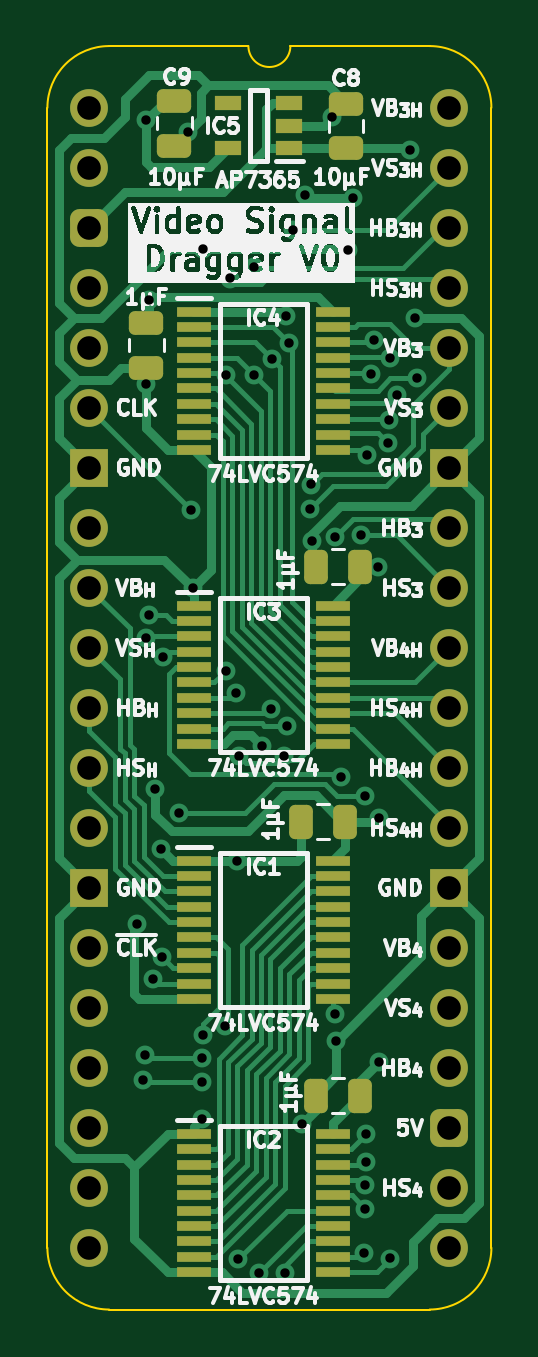
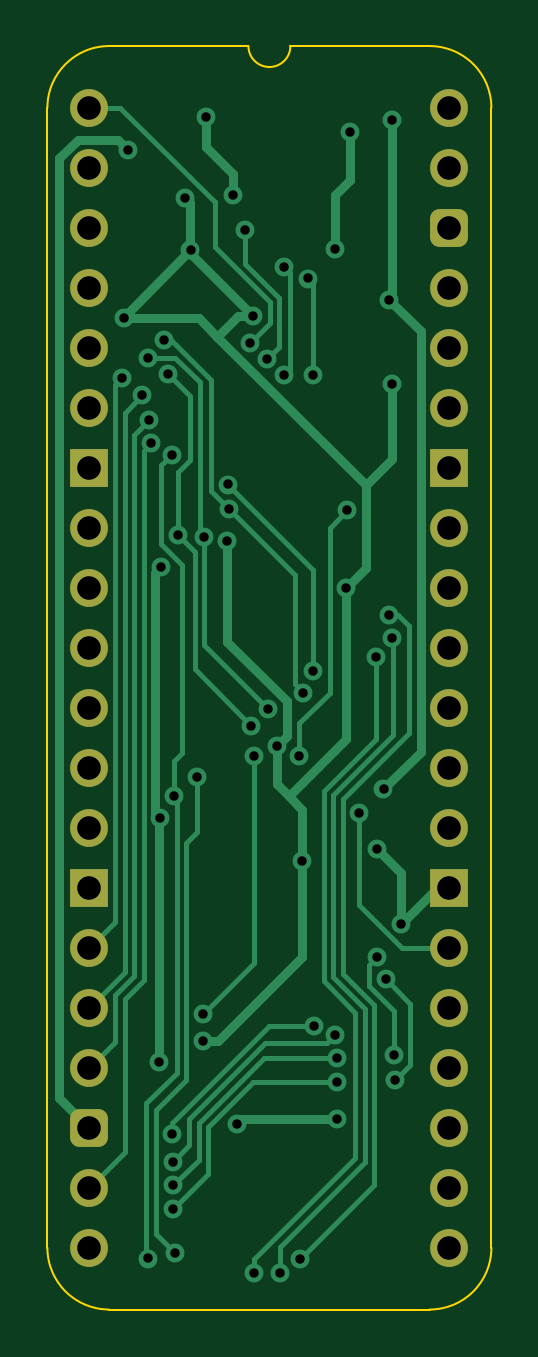
Circuit board: 11 layer files. Board 18.8 x 53.5 mm.
- bottom_copper: Video Signal Dragger-B_Cu.gbl (17115 bytes)
- bottom_mask: Video Signal Dragger-B_Mask.gbs (2169 bytes)
- paste: Video Signal Dragger-B_Paste.gbp (476 bytes)
- bottom_silk: Video Signal Dragger-B_Silkscreen.gbo (477 bytes)
- outline: Video Signal Dragger-Edge_Cuts.gm1 (1113 bytes)
- top_copper: Video Signal Dragger-F_Cu.gtl (36589 bytes)
- top_mask: Video Signal Dragger-F_Mask.gts (5161 bytes)
- paste: Video Signal Dragger-F_Paste.gtp (4031 bytes)
- top_silk: Video Signal Dragger-F_Silkscreen.gto (109567 bytes)
- drill: Video Signal Dragger-NPTH.drl (277 bytes)
- drill: Video Signal Dragger-PTH.drl (2010 bytes)

=== bottom_copper: Video Signal Dragger-B_Cu.gbl (17115 bytes, source omitted) ===
=== bottom_mask: Video Signal Dragger-B_Mask.gbs (2169 bytes, source withheld) ===
=== paste: Video Signal Dragger-B_Paste.gbp ===
%TF.GenerationSoftware,KiCad,Pcbnew,8.0.7*%
%TF.CreationDate,2025-01-07T17:58:54+02:00*%
%TF.ProjectId,Video Signal Dragger,56696465-6f20-4536-9967-6e616c204472,V0*%
%TF.SameCoordinates,Original*%
%TF.FileFunction,Paste,Bot*%
%TF.FilePolarity,Positive*%
%FSLAX46Y46*%
G04 Gerber Fmt 4.6, Leading zero omitted, Abs format (unit mm)*
G04 Created by KiCad (PCBNEW 8.0.7) date 2025-01-07 17:58:54*
%MOMM*%
%LPD*%
G01*
G04 APERTURE LIST*
G04 APERTURE END LIST*
M02*

=== bottom_silk: Video Signal Dragger-B_Silkscreen.gbo ===
%TF.GenerationSoftware,KiCad,Pcbnew,8.0.7*%
%TF.CreationDate,2025-01-07T17:58:54+02:00*%
%TF.ProjectId,Video Signal Dragger,56696465-6f20-4536-9967-6e616c204472,V0*%
%TF.SameCoordinates,Original*%
%TF.FileFunction,Legend,Bot*%
%TF.FilePolarity,Positive*%
%FSLAX46Y46*%
G04 Gerber Fmt 4.6, Leading zero omitted, Abs format (unit mm)*
G04 Created by KiCad (PCBNEW 8.0.7) date 2025-01-07 17:58:54*
%MOMM*%
%LPD*%
G01*
G04 APERTURE LIST*
G04 APERTURE END LIST*
M02*

=== outline: Video Signal Dragger-Edge_Cuts.gm1 ===
%TF.GenerationSoftware,KiCad,Pcbnew,8.0.7*%
%TF.CreationDate,2025-01-07T17:58:54+02:00*%
%TF.ProjectId,Video Signal Dragger,56696465-6f20-4536-9967-6e616c204472,V0*%
%TF.SameCoordinates,Original*%
%TF.FileFunction,Profile,NP*%
%FSLAX46Y46*%
G04 Gerber Fmt 4.6, Leading zero omitted, Abs format (unit mm)*
G04 Created by KiCad (PCBNEW 8.0.7) date 2025-01-07 17:58:54*
%MOMM*%
%LPD*%
G01*
G04 APERTURE LIST*
%TA.AperFunction,Profile*%
%ADD10C,0.100000*%
%TD*%
G04 APERTURE END LIST*
D10*
%TO.C,J2*%
X-1778000Y-48260000D02*
X-1778000Y0D01*
X6731000Y2616200D02*
X835732Y2613732D01*
X14404267Y2613733D02*
X8509000Y2616200D01*
X14404268Y-50873732D02*
X835733Y-50873733D01*
X17018000Y-48260000D02*
X17017999Y1D01*
X-1778000Y0D02*
G75*
G02*
X835732Y2613732I2613731J1D01*
G01*
X835733Y-50873733D02*
G75*
G02*
X-1778000Y-48260000I-6J2613727D01*
G01*
X8509000Y2616200D02*
G75*
G02*
X6731000Y2616200I-889000J0D01*
G01*
X14404267Y2613733D02*
G75*
G02*
X17017993Y1I-17J-2613743D01*
G01*
X17018000Y-48260000D02*
G75*
G02*
X14404268Y-50873730I-2613730J0D01*
G01*
%TD*%
M02*

=== top_copper: Video Signal Dragger-F_Cu.gtl (36589 bytes, source omitted) ===
=== top_mask: Video Signal Dragger-F_Mask.gts ===
%TF.GenerationSoftware,KiCad,Pcbnew,8.0.7*%
%TF.CreationDate,2025-01-07T17:58:54+02:00*%
%TF.ProjectId,Video Signal Dragger,56696465-6f20-4536-9967-6e616c204472,V0*%
%TF.SameCoordinates,Original*%
%TF.FileFunction,Soldermask,Top*%
%TF.FilePolarity,Negative*%
%FSLAX46Y46*%
G04 Gerber Fmt 4.6, Leading zero omitted, Abs format (unit mm)*
G04 Created by KiCad (PCBNEW 8.0.7) date 2025-01-07 17:58:54*
%MOMM*%
%LPD*%
G01*
G04 APERTURE LIST*
G04 Aperture macros list*
%AMRoundRect*
0 Rectangle with rounded corners*
0 $1 Rounding radius*
0 $2 $3 $4 $5 $6 $7 $8 $9 X,Y pos of 4 corners*
0 Add a 4 corners polygon primitive as box body*
4,1,4,$2,$3,$4,$5,$6,$7,$8,$9,$2,$3,0*
0 Add four circle primitives for the rounded corners*
1,1,$1+$1,$2,$3*
1,1,$1+$1,$4,$5*
1,1,$1+$1,$6,$7*
1,1,$1+$1,$8,$9*
0 Add four rect primitives between the rounded corners*
20,1,$1+$1,$2,$3,$4,$5,0*
20,1,$1+$1,$4,$5,$6,$7,0*
20,1,$1+$1,$6,$7,$8,$9,0*
20,1,$1+$1,$8,$9,$2,$3,0*%
G04 Aperture macros list end*
%ADD10R,1.475000X0.450000*%
%ADD11C,1.600000*%
%ADD12O,1.600000X1.600000*%
%ADD13RoundRect,0.400000X-0.400000X-0.400000X0.400000X-0.400000X0.400000X0.400000X-0.400000X0.400000X0*%
%ADD14R,1.600000X1.600000*%
%ADD15RoundRect,0.250000X-0.475000X0.250000X-0.475000X-0.250000X0.475000X-0.250000X0.475000X0.250000X0*%
%ADD16RoundRect,0.250000X0.250000X0.475000X-0.250000X0.475000X-0.250000X-0.475000X0.250000X-0.475000X0*%
%ADD17RoundRect,0.250000X0.475000X-0.250000X0.475000X0.250000X-0.475000X0.250000X-0.475000X-0.250000X0*%
%ADD18R,1.150000X0.600000*%
G04 APERTURE END LIST*
D10*
%TO.C,IC1*%
X4428000Y-31873000D03*
X4428000Y-32523000D03*
X4428000Y-33173000D03*
X4428000Y-33823000D03*
X4428000Y-34473000D03*
X4428000Y-35123000D03*
X4428000Y-35773000D03*
X4428000Y-36423000D03*
X4428000Y-37073000D03*
X4428000Y-37723000D03*
X10304000Y-37723000D03*
X10304000Y-37073000D03*
X10304000Y-36423000D03*
X10304000Y-35773000D03*
X10304000Y-35123000D03*
X10304000Y-34473000D03*
X10304000Y-33823000D03*
X10304000Y-33173000D03*
X10304000Y-32523000D03*
X10304000Y-31873000D03*
%TD*%
%TO.C,IC4*%
X4428000Y-8632000D03*
X4428000Y-9282000D03*
X4428000Y-9932000D03*
X4428000Y-10582000D03*
X4428000Y-11232000D03*
X4428000Y-11882000D03*
X4428000Y-12532000D03*
X4428000Y-13182000D03*
X4428000Y-13832000D03*
X4428000Y-14482000D03*
X10304000Y-14482000D03*
X10304000Y-13832000D03*
X10304000Y-13182000D03*
X10304000Y-12532000D03*
X10304000Y-11882000D03*
X10304000Y-11232000D03*
X10304000Y-10582000D03*
X10304000Y-9932000D03*
X10304000Y-9282000D03*
X10304000Y-8632000D03*
%TD*%
D11*
%TO.C,J2*%
X0Y0D03*
D12*
X0Y-2540000D03*
D13*
X0Y-5080000D03*
D12*
X0Y-7620000D03*
X0Y-10160000D03*
X0Y-12700000D03*
D14*
X0Y-15240000D03*
D12*
X0Y-17780000D03*
X0Y-20320000D03*
X0Y-22860000D03*
X0Y-25400000D03*
X0Y-27940000D03*
X0Y-30480000D03*
D14*
X0Y-33020000D03*
D12*
X0Y-35560000D03*
X0Y-38100000D03*
X0Y-40640000D03*
X0Y-43180000D03*
X0Y-45720000D03*
X0Y-48260000D03*
X15240000Y-48260000D03*
X15240000Y-45720000D03*
D13*
X15240000Y-43180000D03*
D12*
X15240000Y-40640000D03*
X15240000Y-38100000D03*
X15240000Y-35560000D03*
D14*
X15240000Y-33020000D03*
D12*
X15240000Y-30480000D03*
X15240000Y-27940000D03*
X15240000Y-25400000D03*
X15240000Y-22860000D03*
X15240000Y-20320000D03*
X15240000Y-17780000D03*
D14*
X15240000Y-15240000D03*
D12*
X15240000Y-12700000D03*
X15240000Y-10160000D03*
X15240000Y-7620000D03*
X15240000Y-5080000D03*
X15240000Y-2540000D03*
X15240000Y0D03*
%TD*%
D15*
%TO.C,C4*%
X2413000Y-9099000D03*
X2413000Y-10999000D03*
%TD*%
D16*
%TO.C,C3*%
X11475000Y-19431000D03*
X9575000Y-19431000D03*
%TD*%
%TO.C,C2*%
X11475000Y-41816692D03*
X9575000Y-41816692D03*
%TD*%
D10*
%TO.C,IC2*%
X4428000Y-43442292D03*
X4428000Y-44092292D03*
X4428000Y-44742292D03*
X4428000Y-45392292D03*
X4428000Y-46042292D03*
X4428000Y-46692292D03*
X4428000Y-47342292D03*
X4428000Y-47992292D03*
X4428000Y-48642292D03*
X4428000Y-49292292D03*
X10304000Y-49292292D03*
X10304000Y-48642292D03*
X10304000Y-47992292D03*
X10304000Y-47342292D03*
X10304000Y-46692292D03*
X10304000Y-46042292D03*
X10304000Y-45392292D03*
X10304000Y-44742292D03*
X10304000Y-44092292D03*
X10304000Y-43442292D03*
%TD*%
D16*
%TO.C,C1*%
X10840000Y-30226000D03*
X8940000Y-30226000D03*
%TD*%
D15*
%TO.C,C9*%
X3602000Y301167D03*
X3602000Y-1598833D03*
%TD*%
D17*
%TO.C,C8*%
X10866400Y-1719233D03*
X10866400Y180767D03*
%TD*%
D10*
%TO.C,IC3*%
X4428000Y-21078000D03*
X4428000Y-21728000D03*
X4428000Y-22378000D03*
X4428000Y-23028000D03*
X4428000Y-23678000D03*
X4428000Y-24328000D03*
X4428000Y-24978000D03*
X4428000Y-25628000D03*
X4428000Y-26278000D03*
X4428000Y-26928000D03*
X10304000Y-26928000D03*
X10304000Y-26278000D03*
X10304000Y-25628000D03*
X10304000Y-24978000D03*
X10304000Y-24328000D03*
X10304000Y-23678000D03*
X10304000Y-23028000D03*
X10304000Y-22378000D03*
X10304000Y-21728000D03*
X10304000Y-21078000D03*
%TD*%
D18*
%TO.C,IC5*%
X8458000Y-1709833D03*
X8458000Y-759833D03*
X8458000Y190167D03*
X5858000Y190167D03*
X5858000Y-1709833D03*
%TD*%
M02*

=== paste: Video Signal Dragger-F_Paste.gtp ===
%TF.GenerationSoftware,KiCad,Pcbnew,8.0.7*%
%TF.CreationDate,2025-01-07T17:58:54+02:00*%
%TF.ProjectId,Video Signal Dragger,56696465-6f20-4536-9967-6e616c204472,V0*%
%TF.SameCoordinates,Original*%
%TF.FileFunction,Paste,Top*%
%TF.FilePolarity,Positive*%
%FSLAX46Y46*%
G04 Gerber Fmt 4.6, Leading zero omitted, Abs format (unit mm)*
G04 Created by KiCad (PCBNEW 8.0.7) date 2025-01-07 17:58:54*
%MOMM*%
%LPD*%
G01*
G04 APERTURE LIST*
G04 Aperture macros list*
%AMRoundRect*
0 Rectangle with rounded corners*
0 $1 Rounding radius*
0 $2 $3 $4 $5 $6 $7 $8 $9 X,Y pos of 4 corners*
0 Add a 4 corners polygon primitive as box body*
4,1,4,$2,$3,$4,$5,$6,$7,$8,$9,$2,$3,0*
0 Add four circle primitives for the rounded corners*
1,1,$1+$1,$2,$3*
1,1,$1+$1,$4,$5*
1,1,$1+$1,$6,$7*
1,1,$1+$1,$8,$9*
0 Add four rect primitives between the rounded corners*
20,1,$1+$1,$2,$3,$4,$5,0*
20,1,$1+$1,$4,$5,$6,$7,0*
20,1,$1+$1,$6,$7,$8,$9,0*
20,1,$1+$1,$8,$9,$2,$3,0*%
G04 Aperture macros list end*
%ADD10R,1.475000X0.450000*%
%ADD11RoundRect,0.250000X-0.475000X0.250000X-0.475000X-0.250000X0.475000X-0.250000X0.475000X0.250000X0*%
%ADD12RoundRect,0.250000X0.250000X0.475000X-0.250000X0.475000X-0.250000X-0.475000X0.250000X-0.475000X0*%
%ADD13RoundRect,0.250000X0.475000X-0.250000X0.475000X0.250000X-0.475000X0.250000X-0.475000X-0.250000X0*%
%ADD14R,1.150000X0.600000*%
G04 APERTURE END LIST*
D10*
%TO.C,IC1*%
X4428000Y-31873000D03*
X4428000Y-32523000D03*
X4428000Y-33173000D03*
X4428000Y-33823000D03*
X4428000Y-34473000D03*
X4428000Y-35123000D03*
X4428000Y-35773000D03*
X4428000Y-36423000D03*
X4428000Y-37073000D03*
X4428000Y-37723000D03*
X10304000Y-37723000D03*
X10304000Y-37073000D03*
X10304000Y-36423000D03*
X10304000Y-35773000D03*
X10304000Y-35123000D03*
X10304000Y-34473000D03*
X10304000Y-33823000D03*
X10304000Y-33173000D03*
X10304000Y-32523000D03*
X10304000Y-31873000D03*
%TD*%
%TO.C,IC4*%
X4428000Y-8632000D03*
X4428000Y-9282000D03*
X4428000Y-9932000D03*
X4428000Y-10582000D03*
X4428000Y-11232000D03*
X4428000Y-11882000D03*
X4428000Y-12532000D03*
X4428000Y-13182000D03*
X4428000Y-13832000D03*
X4428000Y-14482000D03*
X10304000Y-14482000D03*
X10304000Y-13832000D03*
X10304000Y-13182000D03*
X10304000Y-12532000D03*
X10304000Y-11882000D03*
X10304000Y-11232000D03*
X10304000Y-10582000D03*
X10304000Y-9932000D03*
X10304000Y-9282000D03*
X10304000Y-8632000D03*
%TD*%
D11*
%TO.C,C4*%
X2413000Y-9099000D03*
X2413000Y-10999000D03*
%TD*%
D12*
%TO.C,C3*%
X11475000Y-19431000D03*
X9575000Y-19431000D03*
%TD*%
%TO.C,C2*%
X11475000Y-41816692D03*
X9575000Y-41816692D03*
%TD*%
D10*
%TO.C,IC2*%
X4428000Y-43442292D03*
X4428000Y-44092292D03*
X4428000Y-44742292D03*
X4428000Y-45392292D03*
X4428000Y-46042292D03*
X4428000Y-46692292D03*
X4428000Y-47342292D03*
X4428000Y-47992292D03*
X4428000Y-48642292D03*
X4428000Y-49292292D03*
X10304000Y-49292292D03*
X10304000Y-48642292D03*
X10304000Y-47992292D03*
X10304000Y-47342292D03*
X10304000Y-46692292D03*
X10304000Y-46042292D03*
X10304000Y-45392292D03*
X10304000Y-44742292D03*
X10304000Y-44092292D03*
X10304000Y-43442292D03*
%TD*%
D12*
%TO.C,C1*%
X10840000Y-30226000D03*
X8940000Y-30226000D03*
%TD*%
D11*
%TO.C,C9*%
X3602000Y301167D03*
X3602000Y-1598833D03*
%TD*%
D13*
%TO.C,C8*%
X10866400Y-1719233D03*
X10866400Y180767D03*
%TD*%
D10*
%TO.C,IC3*%
X4428000Y-21078000D03*
X4428000Y-21728000D03*
X4428000Y-22378000D03*
X4428000Y-23028000D03*
X4428000Y-23678000D03*
X4428000Y-24328000D03*
X4428000Y-24978000D03*
X4428000Y-25628000D03*
X4428000Y-26278000D03*
X4428000Y-26928000D03*
X10304000Y-26928000D03*
X10304000Y-26278000D03*
X10304000Y-25628000D03*
X10304000Y-24978000D03*
X10304000Y-24328000D03*
X10304000Y-23678000D03*
X10304000Y-23028000D03*
X10304000Y-22378000D03*
X10304000Y-21728000D03*
X10304000Y-21078000D03*
%TD*%
D14*
%TO.C,IC5*%
X8458000Y-1709833D03*
X8458000Y-759833D03*
X8458000Y190167D03*
X5858000Y190167D03*
X5858000Y-1709833D03*
%TD*%
M02*

=== top_silk: Video Signal Dragger-F_Silkscreen.gto (109567 bytes, source omitted) ===
=== drill: Video Signal Dragger-NPTH.drl ===
M48
; DRILL file {KiCad 8.0.7} date 2025-01-07T17:58:56+0200
; FORMAT={-:-/ absolute / inch / decimal}
; #@! TF.CreationDate,2025-01-07T17:58:56+02:00
; #@! TF.GenerationSoftware,Kicad,Pcbnew,8.0.7
; #@! TF.FileFunction,NonPlated,1,2,NPTH
FMAT,2
INCH
%
G90
G05
M30

=== drill: Video Signal Dragger-PTH.drl ===
M48
; DRILL file {KiCad 8.0.7} date 2025-01-07T17:58:56+0200
; FORMAT={-:-/ absolute / inch / decimal}
; #@! TF.CreationDate,2025-01-07T17:58:56+02:00
; #@! TF.GenerationSoftware,Kicad,Pcbnew,8.0.7
; #@! TF.FileFunction,Plated,1,2,PTH
FMAT,2
INCH
; #@! TA.AperFunction,Plated,PTH,ViaDrill
T1C0.0157
; #@! TA.AperFunction,Plated,PTH,ComponentDrill
T2C0.0394
%
G90
G05
T1
X0.08Y-1.36
X0.09Y-1.62
X0.0928Y-1.5788
X0.095Y-0.02
X0.095Y-0.46
X0.095Y-0.884
X0.1Y-0.32
X0.1Y-0.845
X0.1061Y-1.4523
X0.1098Y-1.135
X0.12Y-1.235
X0.1207Y-1.4158
X0.1221Y-0.9147
X0.15Y-1.175
X0.165Y-0.04
X0.17Y-0.67
X0.1719Y-0.8
X0.1871Y-1.5843
X0.1876Y-1.6855
X0.1876Y-1.6236
X0.19Y-0.235
X0.19Y-1.545
X0.2265Y-1.5301
X0.2271Y-0.9391
X0.2273Y-0.4449
X0.235Y-0.2845
X0.2437Y-0.9748
X0.2453Y-1.2548
X0.2483Y-1.9194
X0.25Y-1.08
X0.2749Y-0.4451
X0.275Y-0.2661
X0.2829Y-1.9419
X0.2876Y-1.0635
X0.3025Y-1.0018
X0.3047Y-0.4194
X0.325Y-1.08
X0.3262Y-1.9419
X0.327Y-0.3467
X0.33Y-1.03
X0.3326Y-0.3915
X0.34Y-0.2039
X0.3544Y-1.6935
X0.36Y-0.145
X0.3681Y-0.6679
X0.3692Y-0.6278
X0.3704Y-0.7222
X0.405Y-0.015
X0.4097Y-0.7149
X0.41Y-1.51
X0.411Y-1.555
X0.42Y-1.115
X0.4315Y-0.2365
X0.44Y-0.15
X0.4524Y-0.7127
X0.4575Y-1.9085
X0.4591Y-1.1462
X0.46Y-1.7956
X0.46Y-1.8349
X0.4607Y-1.7562
X0.4617Y-1.7105
X0.4631Y-0.5791
X0.469Y-0.4439
X0.475Y-0.3876
X0.4803Y-0.7657
X0.4819Y-1.1838
X0.4833Y-1.59
X0.4972Y-0.5592
X0.5Y-0.5199
X0.5016Y-1.9178
X0.5018Y-0.4163
X0.5119Y-0.4792
X0.535Y-0.07
X0.5431Y-0.35
X0.5457Y-0.4509
T2
X0.0Y0.0
X0.0Y-0.1
X0.0Y-0.2
X0.0Y-0.3
X0.0Y-0.4
X0.0Y-0.5
X0.0Y-0.6
X0.0Y-0.7
X0.0Y-0.8
X0.0Y-0.9
X0.0Y-1.0
X0.0Y-1.1
X0.0Y-1.2
X0.0Y-1.3
X0.0Y-1.4
X0.0Y-1.5
X0.0Y-1.6
X0.0Y-1.7
X0.0Y-1.8
X0.0Y-1.9
X0.6Y0.0
X0.6Y-0.1
X0.6Y-0.2
X0.6Y-0.3
X0.6Y-0.4
X0.6Y-0.5
X0.6Y-0.6
X0.6Y-0.7
X0.6Y-0.8
X0.6Y-0.9
X0.6Y-1.0
X0.6Y-1.1
X0.6Y-1.2
X0.6Y-1.3
X0.6Y-1.4
X0.6Y-1.5
X0.6Y-1.6
X0.6Y-1.7
X0.6Y-1.8
X0.6Y-1.9
M30
